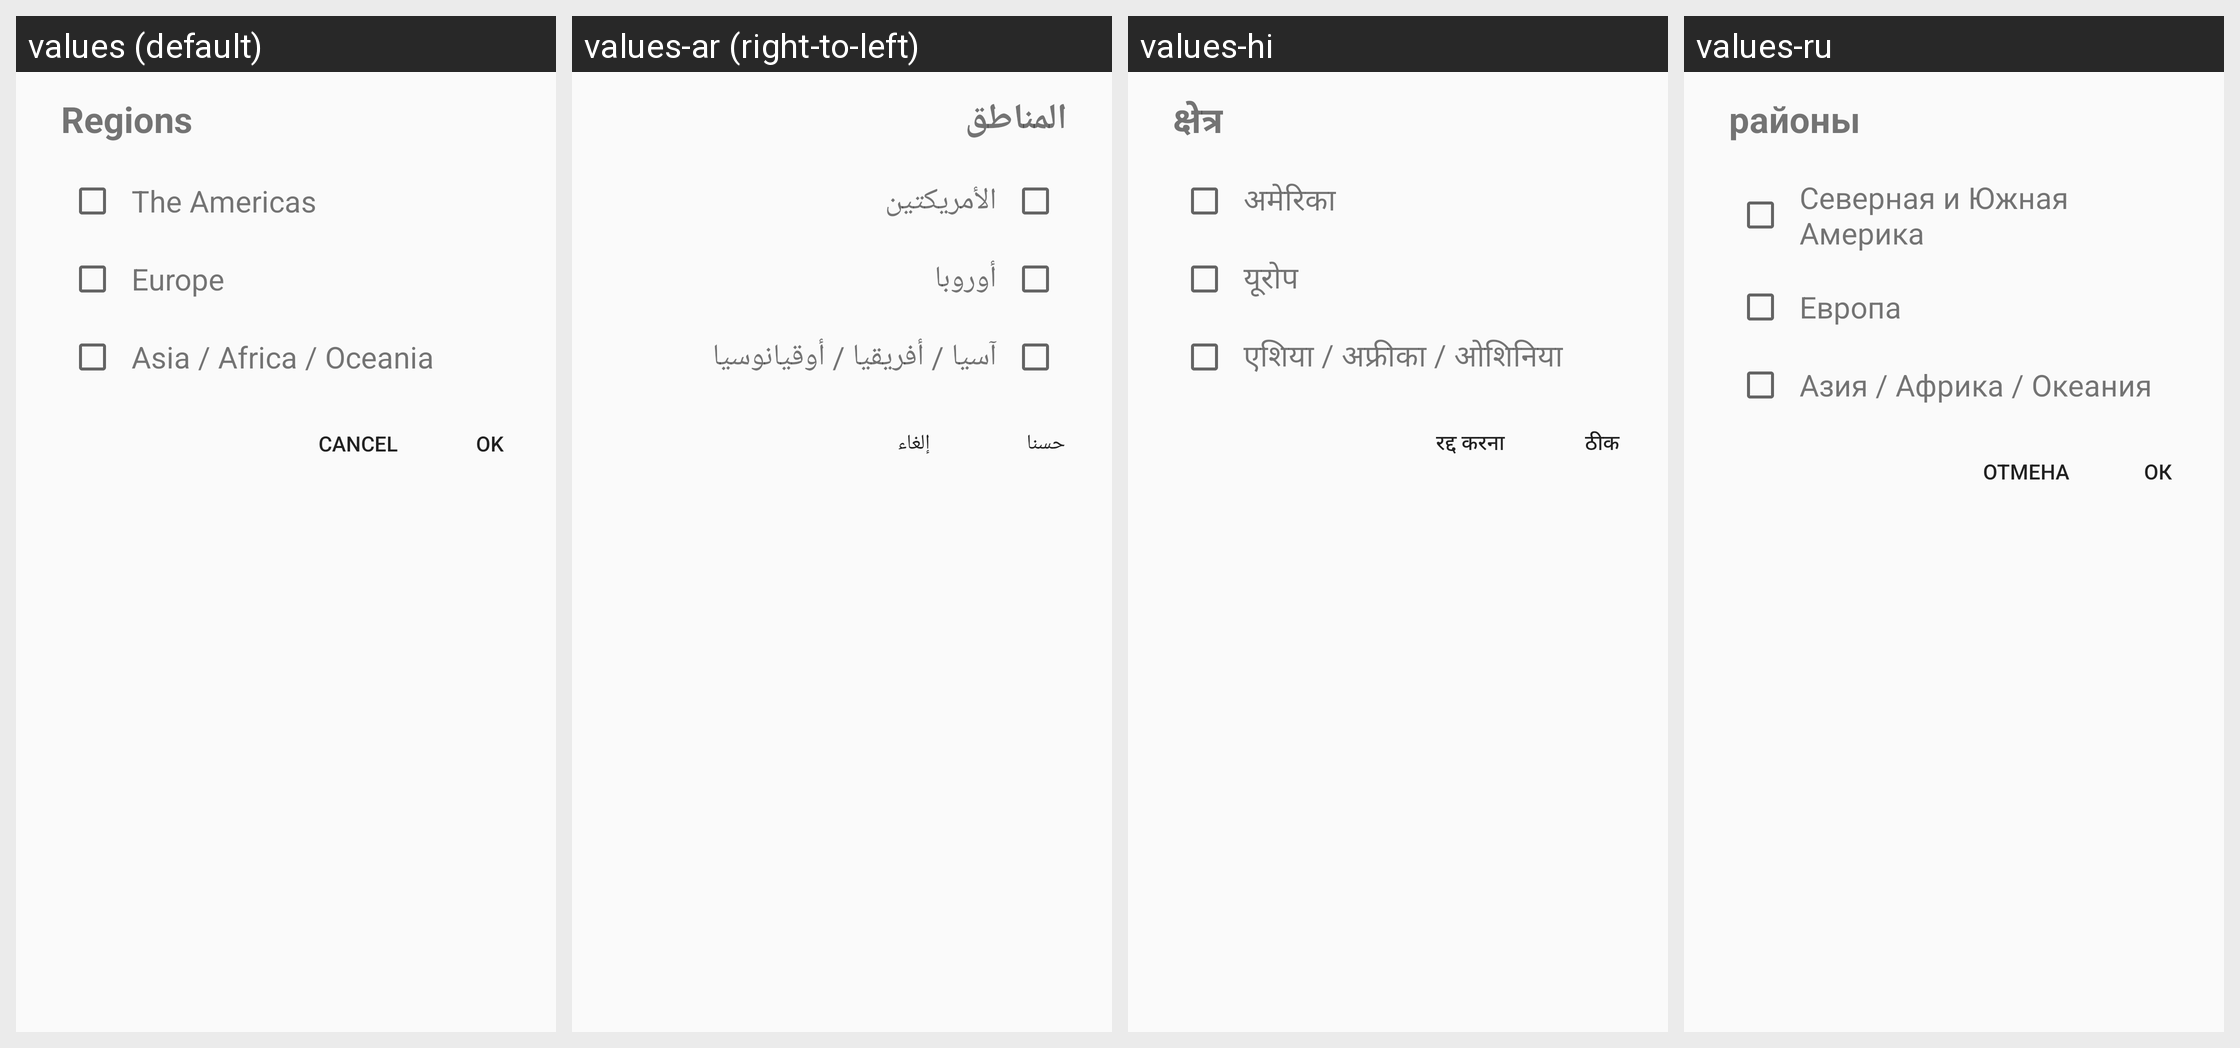

Here is an Android app screen in its default locale and in the app's own translations. Write out the translated-string differences for the strings that appear on this screen.
Android screen res/layout/dialog_region_chooser.xml rendered under 4 locales, left to right: values (default), values-ar (right-to-left), values-hi, values-ru. Device: Nexus 5 (rendered at 1080×1920; each locale shown at half size, 540×960, under a caption strip naming it); theme AppThemeLight.
Other locales in the repository, not shown: values-de, values-es, values-fr, values-it, values-ja, values-ko, values-ms, values-nl, values-pl, values-pt, values-tr, values-zh.
Strings drawn on this screen, with the default value and each locale's value (text and hints the layout hard-codes, and strings that could not be matched under every locale, appear in the picture but are not listed):

settings_regions_title
  values: Regions
  values-ar: المناطق
  values-hi: क्षेत्र
  values-ru: районы

region_americas
  values: The Americas
  values-ar: الأمريكتين
  values-hi: अमेरिका
  values-ru: Северная и Южная Америка

region_europe
  values: Europe
  values-ar: أوروبا
  values-hi: यूरोप
  values-ru: Европа

region_asia_africa_oceania
  values: Asia / Africa / Oceania
  values-ar: آسيا / أفريقيا / أوقيانوسيا
  values-hi: एशिया / अफ्रीका / ओशिनिया
  values-ru: Азия / Африка / Океания

ok
  values: OK
  values-ar: حسنا
  values-hi: ठीक
  values-ru: ОК

cancel
  values: Cancel
  values-ar: إلغاء
  values-hi: रद्द करना
  values-ru: Отмена
